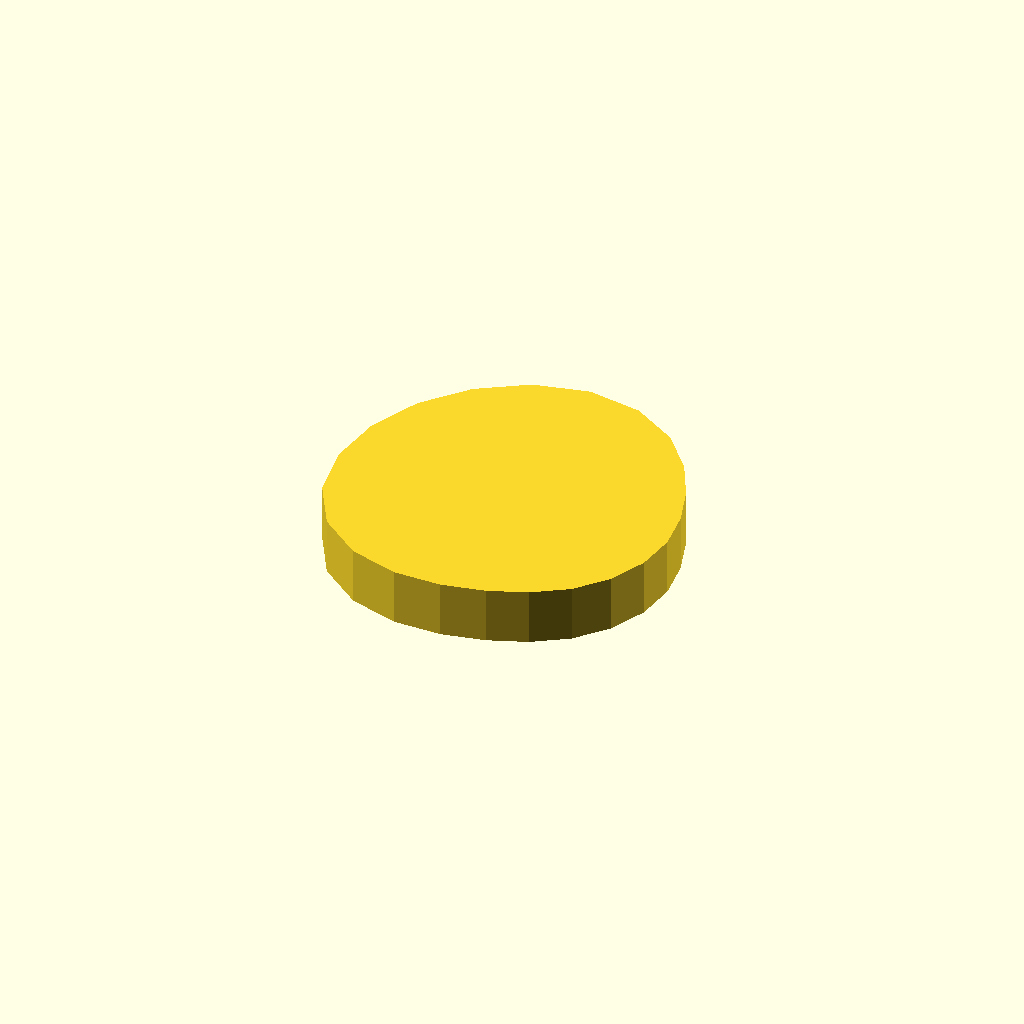
Cell 1: rendered with the file's own defaults.
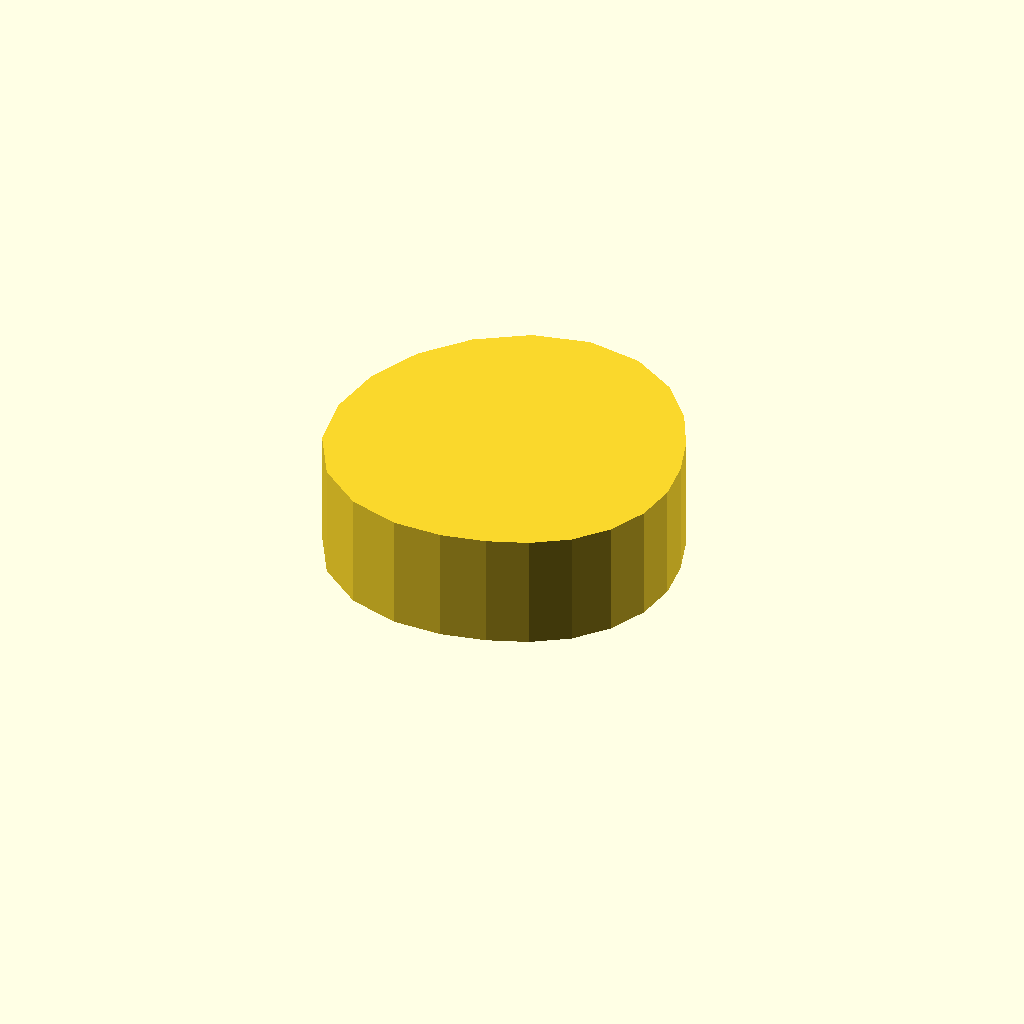
Cell 2: profile_height = 12 (everything else at default).
All cells are drawn from one camera (rotation 55°, 0°, 25°, orthographic, colour scheme Cornfield), so only the parameter changes between them.
Source of the model, optional_data/data/sketch1/camdiscs/part_0061.scad:
$fn = 32;

// ----------------------------------------------------------------------
// Cam disc: base radius 15.0 mm, lift 6.0 mm, 22 profile points
// ----------------------------------------------------------------------

// --- parameters (mm) ---
profile_height = 6;       // extrusion height
profile_points = 22;      // points of the closed outline

profile = [[36, 16.167], [35.473, 20.417], [34.128, 24.604], [31.954, 28.809], [28.574, 32.753], [23.799, 35.634], [18.066, 36.572], [12.288, 35.243], [7.248, 32.038], [3.334, 27.521], [0.851, 22.084], [0, 16.167], [0.931, 10.275], [3.843, 5.141], [8.379, 1.602], [13.62, 0.006], [18.675, 0], [23.19, 0.938], [27.243, 2.496], [30.823, 4.831], [33.619, 8.058], [35.392, 11.941]];  // single closed polygon, 22 points, counter clockwise

// --- the one profile operation ---
linear_extrude(height = profile_height) polygon(points = profile);
Parameter table extracted from the source (name, type, default, range or options):
profile_height: number, default 6
profile_points: number, default 22
